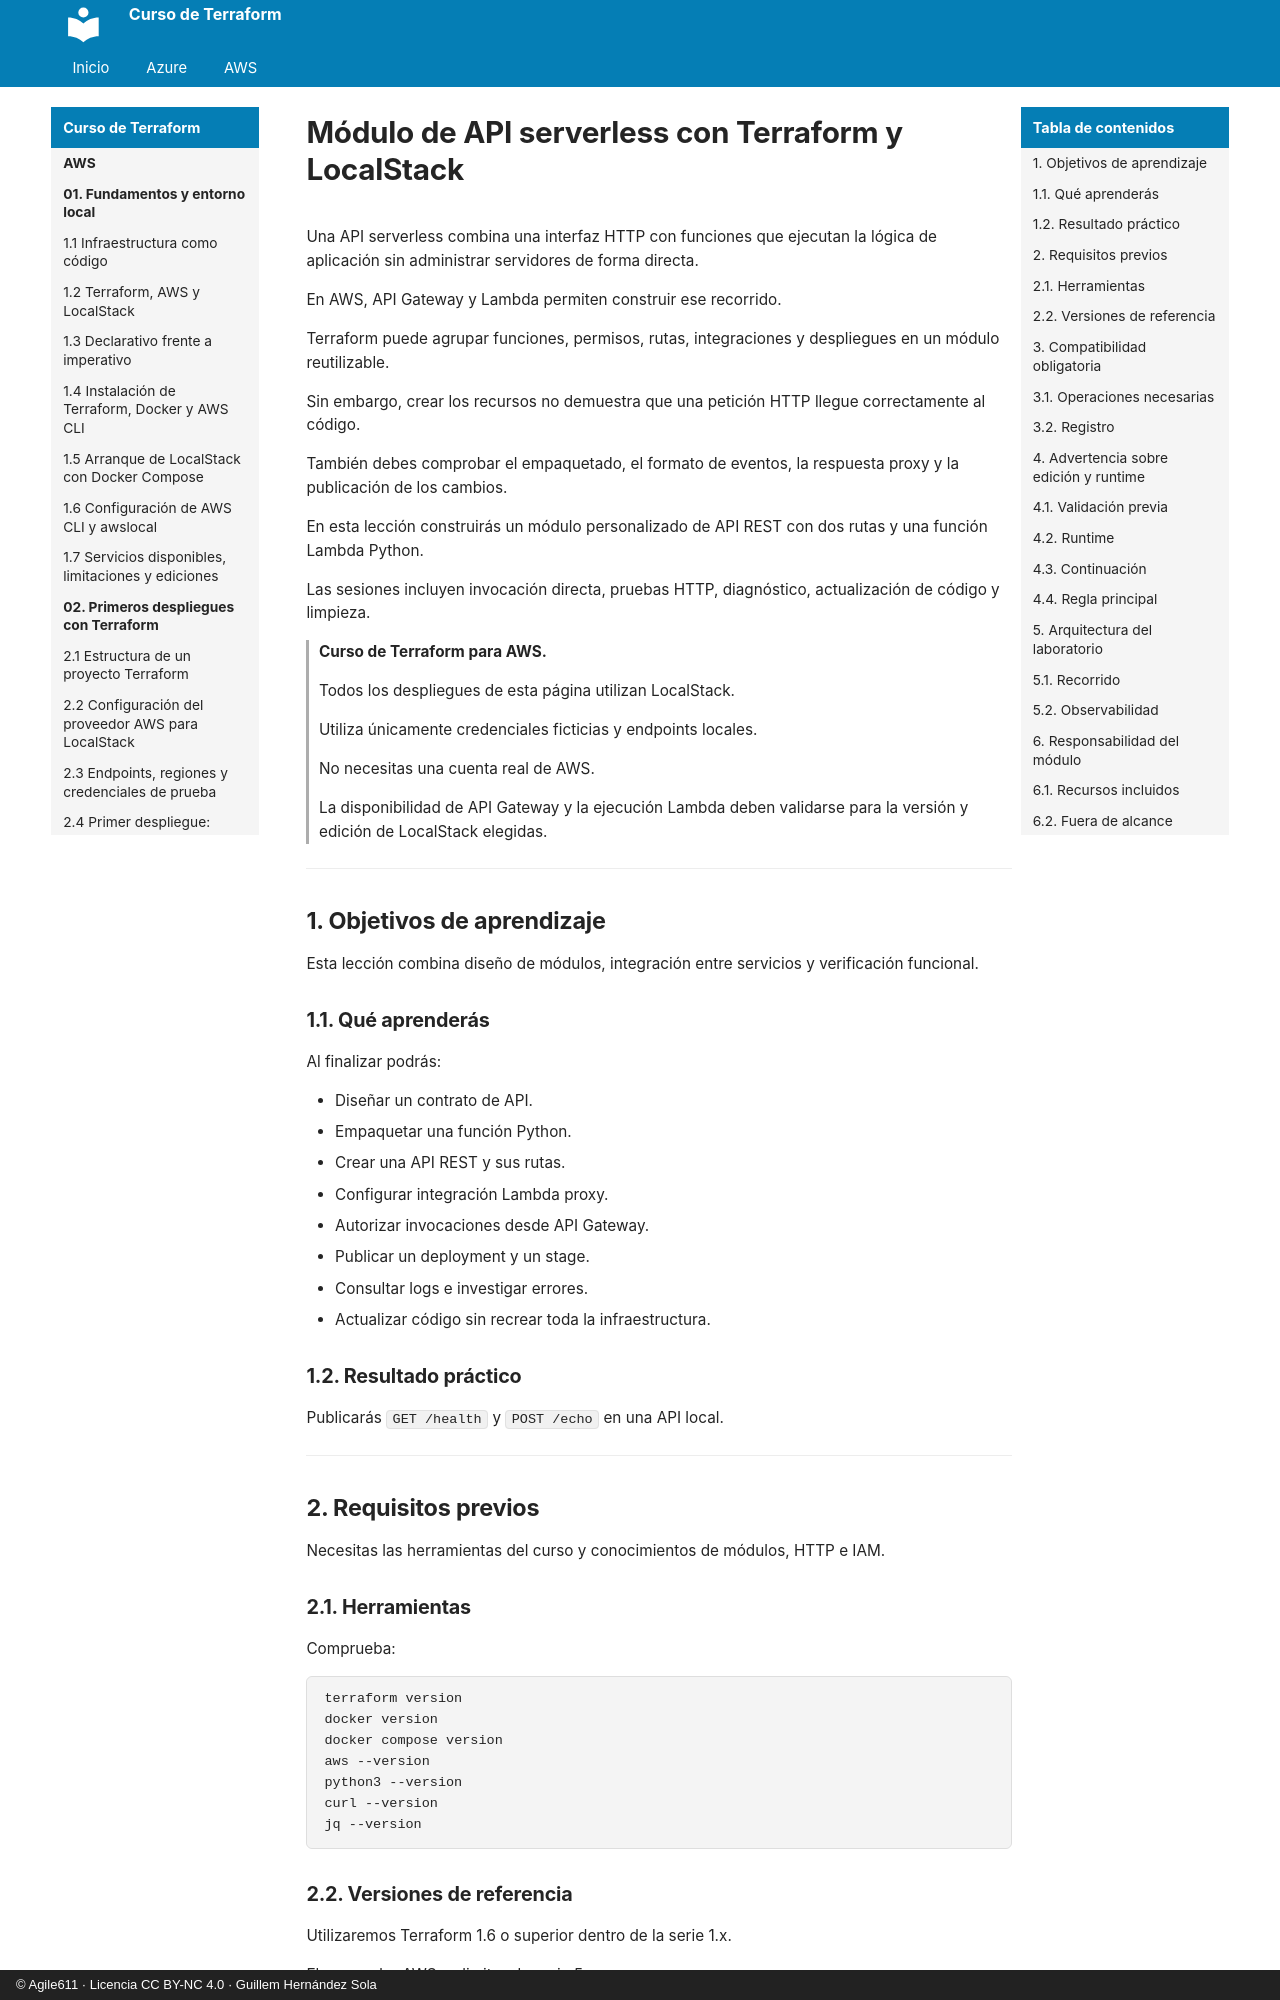

repository: agile611/curso-terraform · page: aws/08-05-modulo-de-api-serverless/index.html · generator: mkdocs · copyright: © Agile611 · Licencia CC BY-NC 4.0 · Guillem Hernández Sola

# Módulo de API serverless con Terraform y LocalStack

Una API serverless combina una interfaz HTTP con funciones que ejecutan la lógica de aplicación sin administrar servidores de forma directa.

En AWS, API Gateway y Lambda permiten construir ese recorrido.

Terraform puede agrupar funciones, permisos, rutas, integraciones y despliegues en un módulo reutilizable.

Sin embargo, crear los recursos no demuestra que una petición HTTP llegue correctamente al código.

También debes comprobar el empaquetado, el formato de eventos, la respuesta proxy y la publicación de los cambios.

En esta lección construirás un módulo personalizado de API REST con dos rutas y una función Lambda Python.

Las sesiones incluyen invocación directa, pruebas HTTP, diagnóstico, actualización de código y limpieza.

> **Curso de Terraform para AWS.**
>
> Todos los despliegues de esta página utilizan LocalStack.
>
> Utiliza únicamente credenciales ficticias y endpoints locales.
>
> No necesitas una cuenta real de AWS.
>
> La disponibilidad de API Gateway y la ejecución Lambda deben validarse para la versión y edición de LocalStack elegidas.

---

## 1. Objetivos de aprendizaje

Esta lección combina diseño de módulos, integración entre servicios y verificación funcional.

### 1.1. Qué aprenderás

Al finalizar podrás:

- Diseñar un contrato de API.
- Empaquetar una función Python.
- Crear una API REST y sus rutas.
- Configurar integración Lambda proxy.
- Autorizar invocaciones desde API Gateway.
- Publicar un deployment y un stage.
- Consultar logs e investigar errores.
- Actualizar código sin recrear toda la infraestructura.

### 1.2. Resultado práctico

Publicarás `GET /health` y `POST /echo` en una API local.

---
